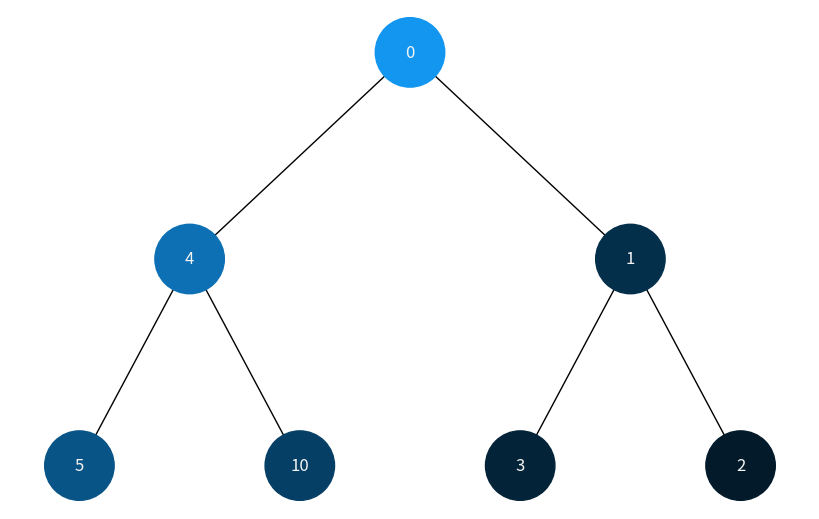

The matplotlib source for this figure:
import uuid

import networkx as nx
import matplotlib.pyplot as plt


class Node:
    def __init__(self, key, color="#1296F0"):
        self.left = None
        self.right = None
        self.val = key
        self.color = color  # Додатковий аргумент для зберігання кольору вузла
        # Унікальний ідентифікатор для кожного вузла
        self.id = str(uuid.uuid4())


def add_edges(graph, node, pos, x=0, y=0, layer=1):
    if node is not None:
        # Використання id та збереження значення вузла
        graph.add_node(node.id, color=node.color, label=node.val)
        if node.left:
            graph.add_edge(node.id, node.left.id)
            l = x - 1 / 2 ** layer
            pos[node.left.id] = (l, y - 1)
            l = add_edges(graph, node.left, pos, x=l, y=y - 1, layer=layer + 1)
        if node.right:
            graph.add_edge(node.id, node.right.id)
            r = x + 1 / 2 ** layer
            pos[node.right.id] = (r, y - 1)
            r = add_edges(graph, node.right, pos, x=r,
                          y=y - 1, layer=layer + 1)
    return graph


def draw_tree(tree_root):
    tree = nx.DiGraph()
    pos = {tree_root.id: (0, 0)}
    tree = add_edges(tree, tree_root, pos)

    colors = [node[1]['color'] for node in tree.nodes(data=True)]
    labels = {node[0]: node[1]['label'] for node in tree.nodes(
        data=True)}  # Використовуйте значення вузла для міток

    plt.figure(figsize=(8, 5))
    nx.draw(tree, pos=pos, labels=labels, font_color="whitesmoke", arrows=False,
            node_size=2500, node_color=colors,)
    plt.show()


def darken_color(color, factor=0.25):
    """Затемнити колір на 25%"""
    color = color.lstrip('#')
    r, g, b = int(color[:2], 16), int(color[2:4], 16), int(color[4:], 16)
    r, g, b = [max(int(comp * (1 - factor)), 0) for comp in (r, g, b)]
    return f"#{r:02x}{g:02x}{b:02x}"


def bfs(root):
    queue = [root]
    color = root.color
    while queue:
        node = queue.pop(0)
        node.color = color
        color = darken_color(color)
        if node.left:
            queue.append(node.left)
        if node.right:
            queue.append(node.right)


def dfs(node):
    stack = [node]
    current_color = None
    while stack:
        current_node = stack.pop()
        if current_node is not None:
            current_color = current_node.color if not current_color else darken_color(
                current_color)
            current_node.color = current_color
            if current_node.right:
                stack.append((current_node.right))
            if current_node.left:
                stack.append((current_node.left))


# Створення дерева
root = Node(0)
root.left = Node(4)
root.left.left = Node(5)
root.left.right = Node(10)
root.right = Node(1)
root.right.left = Node(3)
root.right.right = Node(2)  # Додамо ще один вузол для симетричної візуалізації


# bfs(root)
dfs(root)

# Visualize the heap
draw_tree(root)
